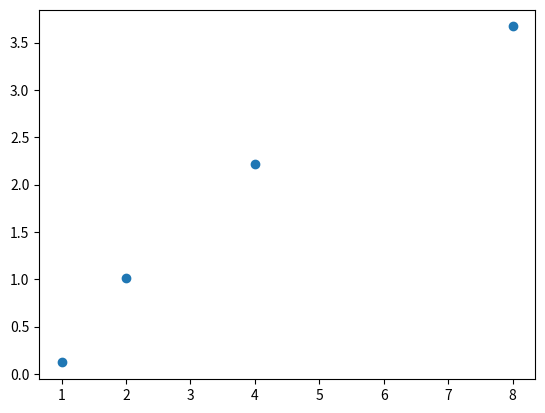

Generate this figure with matplotlib:
from matplotlib import pyplot as plt

x = [1,2,4,8]
y = [0.12, 1.01, 2.22, 3.67 ]

plt.scatter(x,y)
plt.show()
